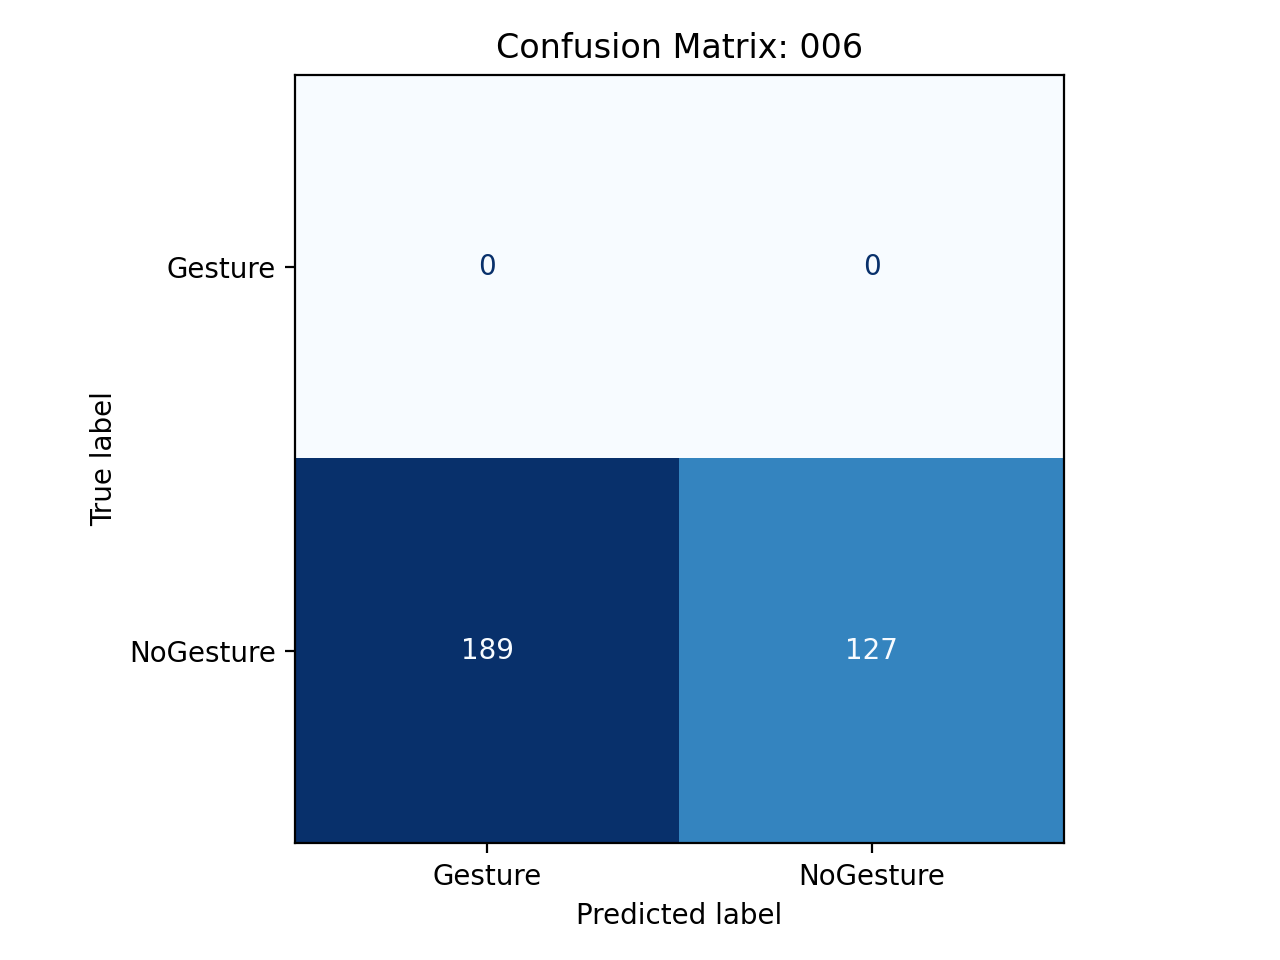

The data file committed next to this chart (first rows):
, pred_Gesture, pred_NoGesture
true_Gesture, 0, 0
true_NoGesture, 189, 127
